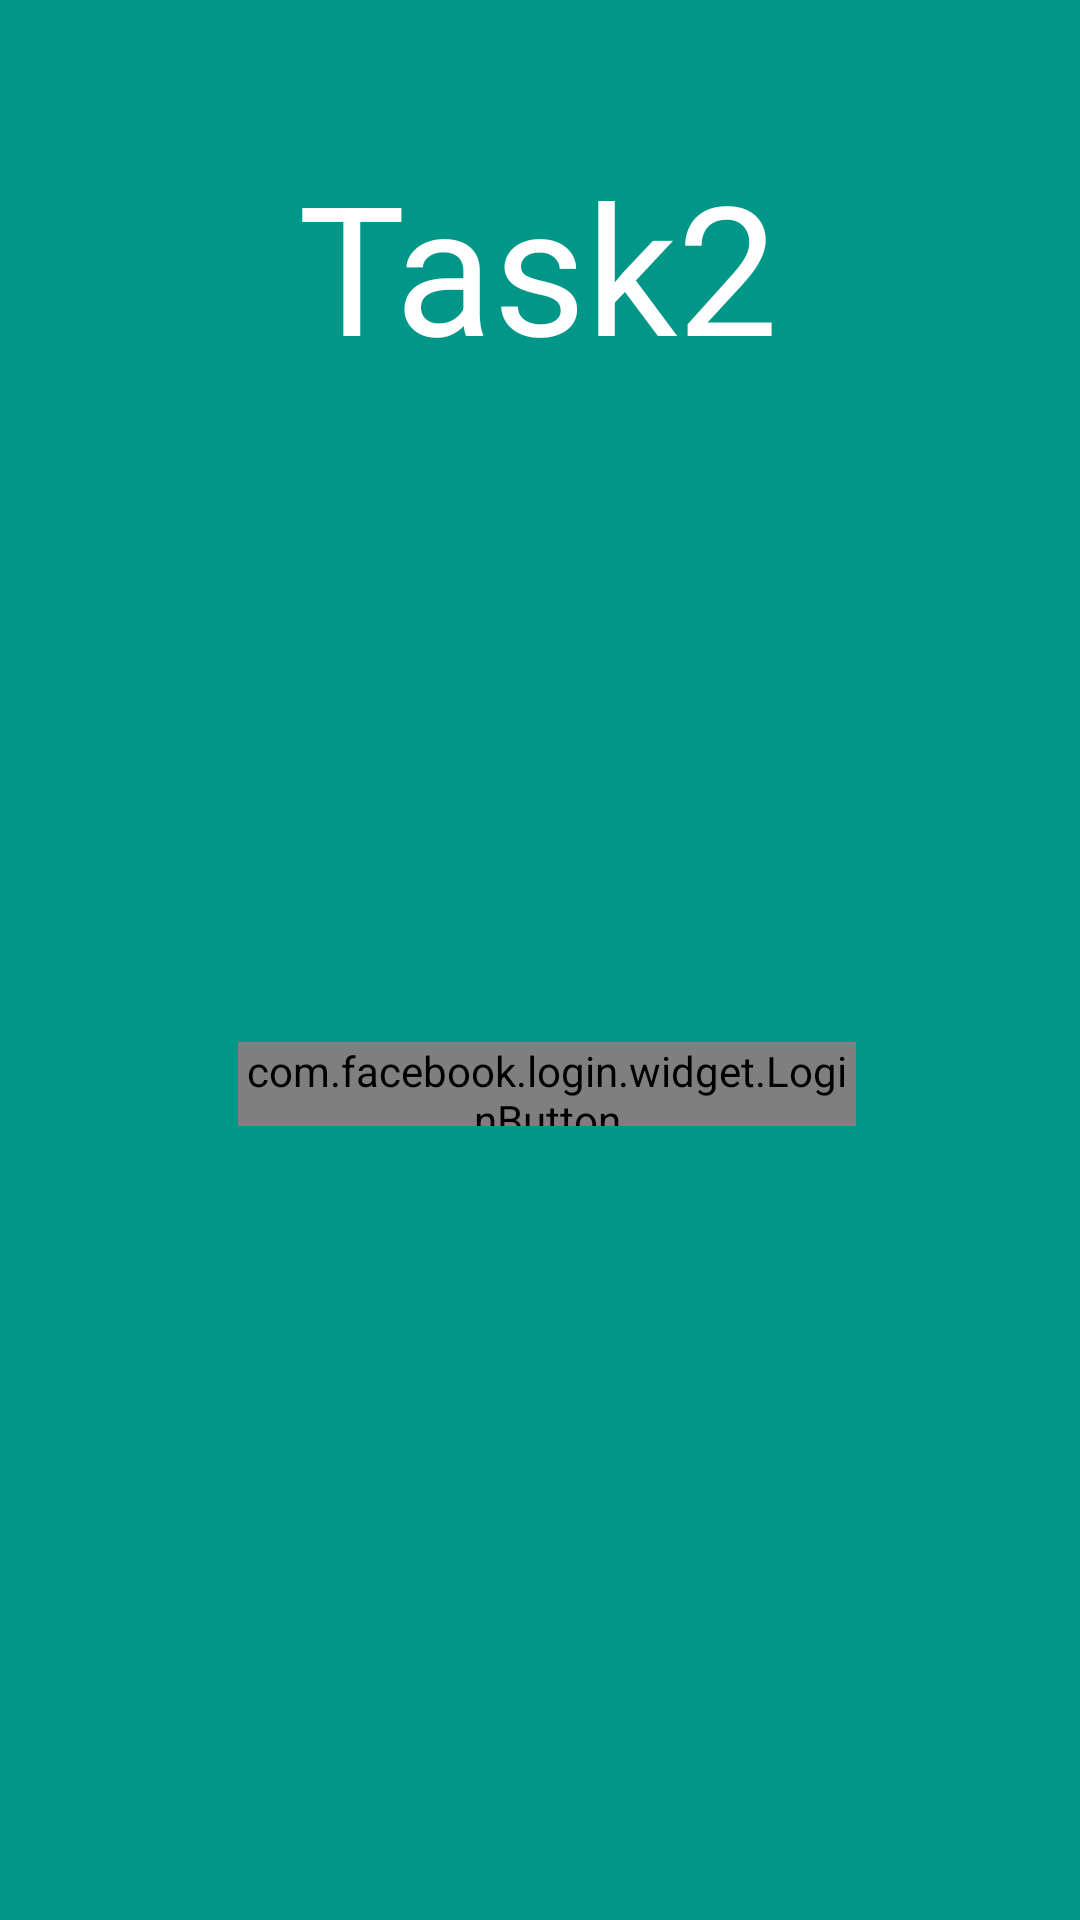

Reconstruct the res/layout file that produces this screen, plus the resources it refers to.
<!-- AndroidManifest.xml: application theme AppTheme -->
<!-- res/layout/activity_login.xml -->
<?xml version="1.0" encoding="utf-8"?>
<androidx.constraintlayout.widget.ConstraintLayout
  xmlns:android="http://schemas.android.com/apk/res/android"
  xmlns:app="http://schemas.android.com/apk/res-auto"
  xmlns:tools="http://schemas.android.com/tools"
  android:layout_width="match_parent"
  android:layout_height="match_parent"
  android:background="#009688">
  <ImageView
    android:id="@+id/imageView10"
    android:layout_width="157dp"
    android:layout_height="158dp"
    android:layout_marginTop="8dp"
    android:layout_marginBottom="8dp"
    android:layout_marginStart="8dp"
    android:layout_marginEnd="8dp"
    android:layout_marginLeft="8dp"
    android:layout_marginRight="8dp"
    android:background="@drawable/madcamp"
    app:layout_constraintBottom_toBottomOf="parent"
    app:layout_constraintEnd_toEndOf="parent"
    app:layout_constraintHorizontal_bias="0.512"
    app:layout_constraintStart_toStartOf="parent"
    app:layout_constraintTop_toTopOf="parent"
    app:layout_constraintVertical_bias="0.301"/>

  <TextView
    android:id="@+id/textView"
    android:layout_width="wrap_content"
    android:layout_height="wrap_content"
    android:layout_marginBottom="20dp"
    android:layout_marginStart="8dp"
    android:layout_marginEnd="8dp"
    android:layout_marginLeft="8dp"
    android:layout_marginRight="8dp"
    android:text="Task2"
    android:textAllCaps="false"
    android:textColor="#FFFFFF"
    android:textIsSelectable="false"
    android:textSize="60dp"
    app:layout_constraintBottom_toTopOf="@+id/imageView10"
    app:layout_constraintEnd_toEndOf="parent"
    app:layout_constraintHorizontal_bias="0.498"
    app:layout_constraintStart_toStartOf="parent"/>

  <com.facebook.login.widget.LoginButton
    android:id="@+id/login_button"
    android:layout_width="206dp"
    android:layout_height="28dp"
    android:layout_marginTop="8dp"
    android:layout_marginBottom="8dp"
    android:layout_marginStart="8dp"
    android:layout_marginEnd="8dp"
    android:layout_marginLeft="8dp"
    android:layout_marginRight="8dp"
    android:layout_gravity="center_horizontal"
    app:layout_constraintBottom_toBottomOf="parent"
    app:layout_constraintEnd_toEndOf="parent"
    app:layout_constraintHorizontal_bias="0.518"
    app:layout_constraintStart_toStartOf="parent"
    app:layout_constraintTop_toBottomOf="@+id/imageView10"
    app:layout_constraintVertical_bias="0.114"/>
</androidx.constraintlayout.widget.ConstraintLayout>
<!-- resources referenced by this layout -->
<resources>
  <style name="AppTheme" parent="Theme.AppCompat.Light.DarkActionBar">
          
          <item name="colorPrimary">@color/colorPrimary</item>
          <item name="colorPrimaryDark">@color/colorPrimaryDark</item>
          <item name="colorAccent">@color/colorAccent</item>
      </style>
  <!-- not gathered from this repository: default colours our renderer supplied (Android Studio template values) -->
  <color name="colorPrimary">#FF6200EE</color>
  <color name="colorPrimaryDark">#FF3700B3</color>
  <color name="colorAccent">#FF03DAC5</color>
</resources>
